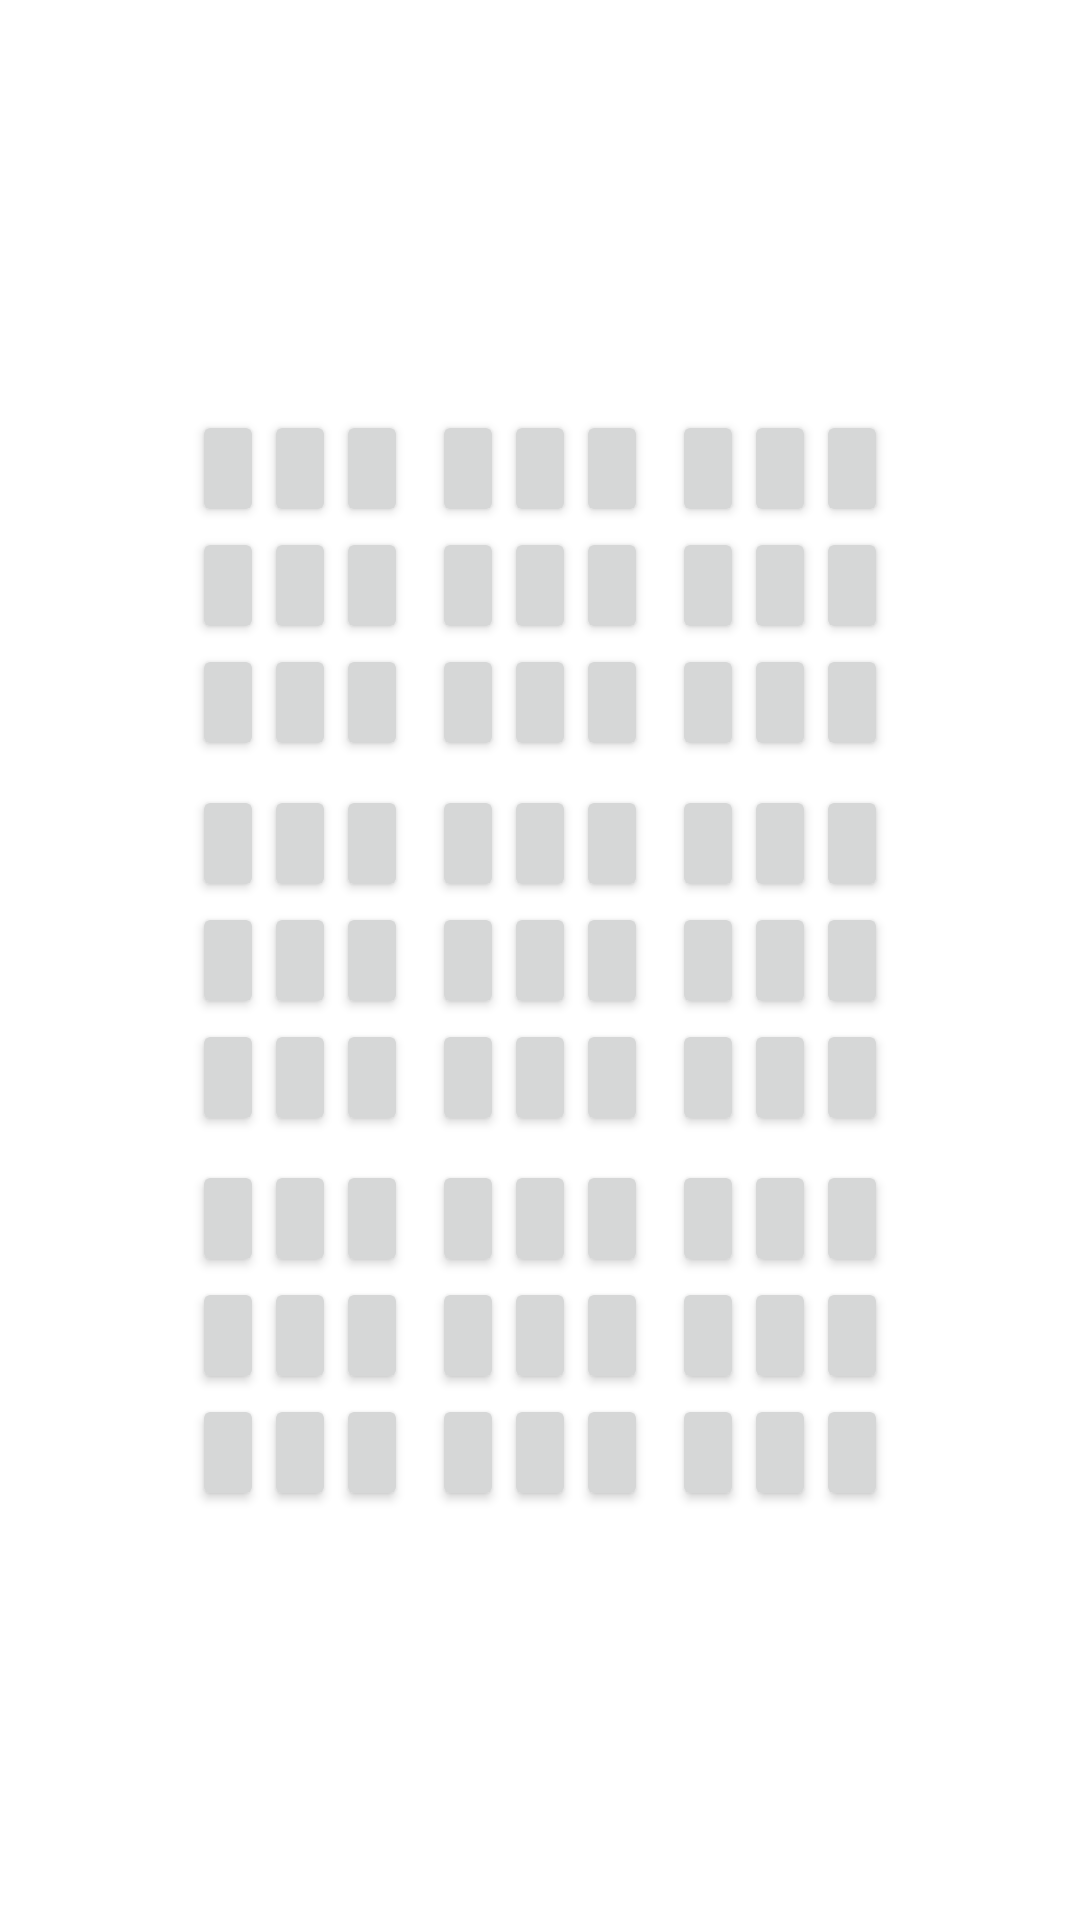

Reconstruct the res/layout file that produces this screen, plus the resources it refers to.
<!-- AndroidManifest.xml: application theme Theme.Picture_Button -->
<!-- res/layout/grid_test_test.xml -->
<?xml version="1.0" encoding="utf-8"?>
<androidx.constraintlayout.widget.ConstraintLayout xmlns:android="http://schemas.android.com/apk/res/android"
    xmlns:app="http://schemas.android.com/apk/res-auto"
    xmlns:tools="http://schemas.android.com/tools"
    android:layout_width="match_parent"
    android:layout_height="match_parent">


    <GridLayout
        android:id="@+id/root"
        android:layout_width="wrap_content"
        android:layout_height="wrap_content"
        android:layout_gravity="bottom|center_horizontal"
        android:layout_margin="10dp"
        android:columnCount="3"

        android:rowCount="3"
        android:verticalSpacing="10dp"
        app:layout_constraintBottom_toBottomOf="parent"
        app:layout_constraintEnd_toEndOf="parent"
        app:layout_constraintStart_toStartOf="parent"
        app:layout_constraintTop_toTopOf="parent">


        <include
            android:id="@+id/kasten1"
            layout="@layout/kasten_grid" />

        <include
            android:id="@+id/kasten2"
            layout="@layout/kasten_grid" />

        <include
            android:id="@+id/kasten3"
            layout="@layout/kasten_grid" />

        <include
            android:id="@+id/kasten4"
            layout="@layout/kasten_grid" />

        <include
            android:id="@+id/kasten5"
            layout="@layout/kasten_grid" />

        <include
            android:id="@+id/kasten6"
            layout="@layout/kasten_grid" />

        <include
            android:id="@+id/kasten7"
            layout="@layout/kasten_grid" />

        <include
            android:id="@+id/kasten8"
            layout="@layout/kasten_grid" />

        <include
            android:id="@+id/kasten9"
            layout="@layout/kasten_grid" />


    </GridLayout>

    <TextView
        android:id="@+id/text_winner"
        android:layout_width="wrap_content"
        android:layout_height="wrap_content"

        android:textSize="34sp"
        android:visibility="gone"
        app:layout_constraintBottom_toTopOf="@+id/root"
        app:layout_constraintEnd_toEndOf="parent"
        app:layout_constraintHorizontal_bias="0.498"
        app:layout_constraintStart_toStartOf="parent"
        app:layout_constraintTop_toTopOf="parent"
        app:layout_constraintVertical_bias="0.819" />

</androidx.constraintlayout.widget.ConstraintLayout>
<!-- res/layout/kasten_grid.xml (included above) -->
<?xml version="1.0" encoding="utf-8"?>
<androidx.constraintlayout.widget.ConstraintLayout xmlns:android="http://schemas.android.com/apk/res/android"
    xmlns:app="http://schemas.android.com/apk/res-auto"
    xmlns:tools="http://schemas.android.com/tools"
    android:layout_width="match_parent"
    android:layout_height="match_parent">



    <GridLayout
        android:layout_width="match_parent"
        android:layout_height="match_parent"
        android:columnCount="3"
        android:padding="4dip"
        android:rowCount="3">

        <Button style="@style/grid_button" />

        <Button style="@style/grid_button" />

        <Button style="@style/grid_button" />

        <Button style="@style/grid_button" />

        <Button style="@style/grid_button" />

        <Button style="@style/grid_button" />

        <Button style="@style/grid_button" />

        <Button style="@style/grid_button" />

        <Button style="@style/grid_button" />




    </GridLayout>
</androidx.constraintlayout.widget.ConstraintLayout>
<!-- resources referenced by this layout -->
<resources>
  <style name="grid_button" parent="TextAppearance.AppCompat.Button">
          <item name="android:layout_rowWeight">1</item>
          <item name="android:layout_columnWeight">1</item>
          <item name="android:insetLeft">2dp</item>
          <item name="android:insetTop">2dp</item>
          <item name="android:insetRight">2dp</item>
          <item name="android:insetBottom">2dp</item>
          <item name="android:minWidth">0dip</item>
          <item name="android:minHeight">0dip</item>
      </style>
  <style name="Theme.Picture_Button" parent="Theme.MaterialComponents.DayNight.DarkActionBar">
          
          <item name="colorPrimary">@color/purple_500</item>
          <item name="colorPrimaryVariant">@color/purple_700</item>
          <item name="colorOnPrimary">@color/white</item>
          
          <item name="colorSecondary">@color/teal_200</item>
          <item name="colorSecondaryVariant">@color/teal_700</item>
          <item name="colorOnSecondary">@color/black</item>
          
          <item name="android:statusBarColor">?attr/colorPrimaryVariant</item>
          
      </style>
  <!-- not gathered from this repository: default colours our renderer supplied (Android Studio template values) -->
  <color name="purple_500">#FF6200EE</color>
  <color name="purple_700">#FF3700B3</color>
  <color name="teal_200">#FF03DAC5</color>
  <color name="teal_700">#FF018786</color>
  <color name="black">#FF000000</color>
  <color name="white">#FFFFFFFF</color>
</resources>
